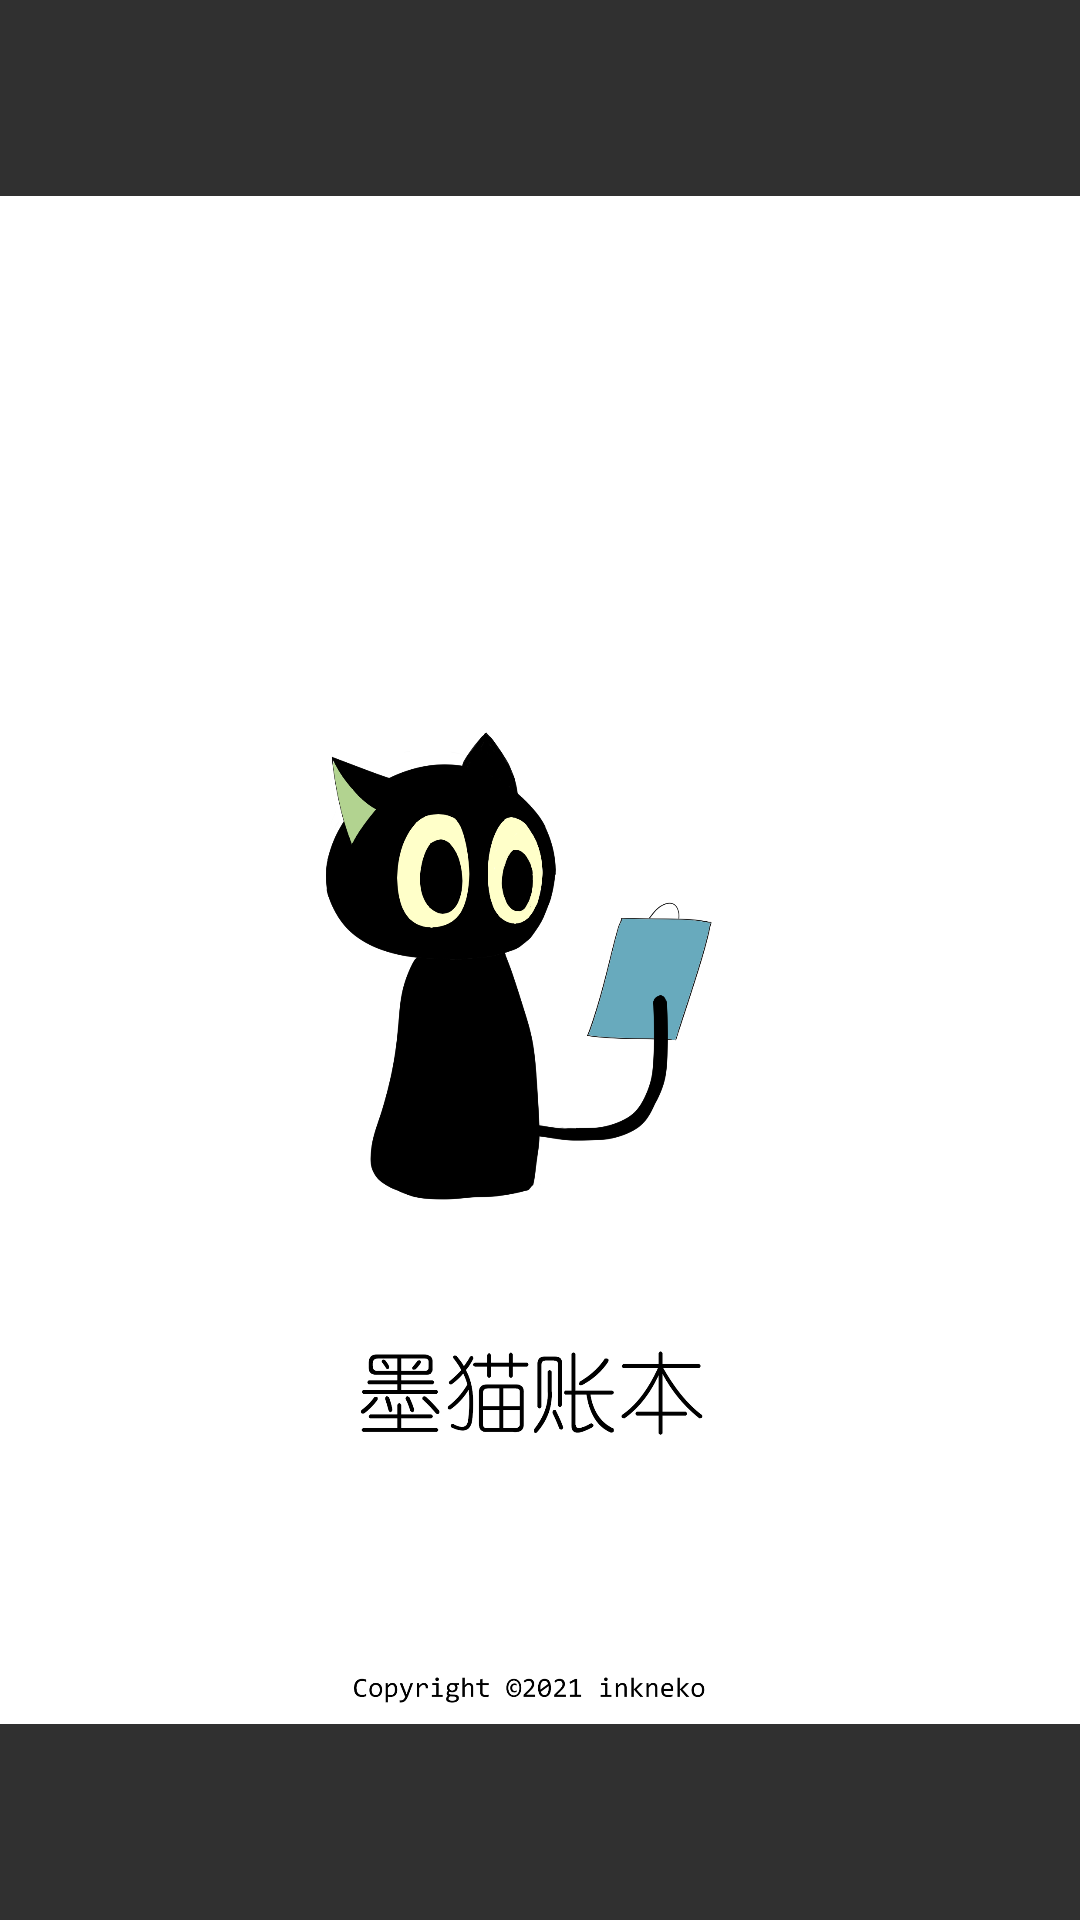

Android layout source for this screen:
<!-- AndroidManifest.xml: activity theme AppTheme.WelcomeScreen -->
<!-- res/layout/activity_welcome_screen.xml -->
<?xml version="1.0" encoding="utf-8"?>
<LinearLayout xmlns:android="http://schemas.android.com/apk/res/android"
    android:orientation="vertical" android:layout_width="match_parent"
    android:layout_height="match_parent">

    <ImageView
        android:layout_width="match_parent"
        android:layout_height="match_parent"
        android:src="@drawable/splash_welcome"/>
</LinearLayout>
<!-- resources referenced by this layout -->
<resources>
  <!-- drawable splash_welcome: png bitmap (drawable-xxhdpi, 151108 bytes) -->
  <style name="AppTheme.WelcomeScreen" parent="Theme.AppCompat.NoActionBar">
          
  
          
          
      </style>
</resources>
